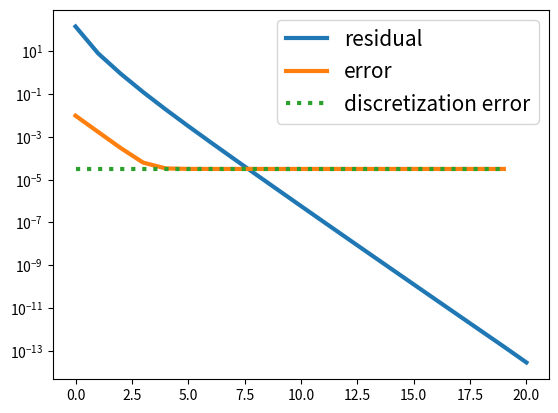

Generate this figure with matplotlib:
import scipy as sp
import numpy as np
import scipy.sparse as sparse
import scipy.sparse.linalg as sla
import matplotlib.pyplot as plt

def hnorm(r):
    """define ||r||_h = h ||r||_2"""
    n = len(r)
    h = 1.0 / (n+1)
    hrnorm = h * np.linalg.norm(r)
    return hrnorm

def poissonopmatrix(n):
    A = (n+1)**2 * sparse.diags([-1, 2, -1], [-1, 0, 1], shape=(n,n), format='csr')
    return A

def poissonop(u):
    """
    Poisson operator h^{-2} * [-1 2 1]
    Action of A * u
    """
    n = len(u)
    v = np.zeros(len(u))
    v[1:-1] = ((n+1)**2) * (2 * u[1:-1] - u[2:] - u[:-2])
    v[0]    = ((n+1)**2) * (2 * u[0]    - u[1])
    v[-1]   = ((n+1)**2) * (2 * u[-1]   - u[-2])
    return v

def residual(u, f):
    """
    f - A u
    """
    n = len(f)
    r = np.zeros(len(u))
    r[1:-1] = f[1:-1] - ((n+1)**2) * (2 * u[1:-1] - u[2:] - u[:-2])
    r[0]    = f[0]    - ((n+1)**2) * (2 * u[0]    - u[1])
    r[-1]   = f[-1]   - ((n+1)**2) * (2 * u[-1]   - u[-2])
    return r

def relax(u, f, nu):
    """
    Weighted Jacobi
    """
    n = len(u)
    Dinv = 1.0 / (2.0 * ((n+1)**2))
    omega = 2.0 / 3.0
    unew = u.copy()
    
    for steps in range(nu):
        unew = unew + omega * Dinv * residual(unew, f)
    
    return unew

def interpolate(uc):
    """interpolate u of size 2**(k-1)-1 to 2**(k)-1"""
    uf = np.zeros((2*len(uc) + 1,))
    uf[:-1:2] = 0.5 * uc
    uf[1::2] = uc
    uf[2::2] += 0.5 * uc
    return uf

def restrict(uf):
    """restrict u of size 2**(k)-1 to 2**(k-1)-1"""
    uc = 0.25 * uf[:-1:2] + 0.5 * uf[1::2] + 0.25 * uf[2::2]
    return uc

def vcycle2(u0, f0, nu):
    u0 = relax(u0, f0, nu)
    f1 = restrict(residual(u0, f0))
    u1 = sla.spsolve(poissonopmatrix(len(f1)), f1)    
    ui = interpolate(u1)
    u0 = u0 + ui
    u0 = relax(u0, f0, nu)
    return u0

def vcycle3(u, f, nu):
    f0 = f.copy()
    u0 = u.copy()
    
    u0 = relax(u0, f0, nu)
    f1 = restrict(residual(u0, f0))
    
    u1 = relax(np.zeros(len(f1)), f1, nu)
    f2 = restrict(residual(u1, f1))
    
    A2 = poissonopmatrix(len(f2))
    u2 = sla.spsolve(A2, f2)
    
    u1 += interpolate(u2)
    u1 = relax(u1, f1, 1)
    
    u0 += interpolate(u1)
    u0 = relax(u0, f0, 1)
    return u0

def vcycle(kmax, kmin, u, f, nu):
    """
    kmax : size of the fine grid 2**kmax -1
    kmin : size of the coarse grid 2**kmin - 1
    """
    ulist = [None for k in range(kmax+1)]
    flist = [None for k in range(kmax+1)]
    
    # down cycle
    for k in range(kmax, kmin, -1):
        u = relax(u, f, nu)
        ulist[k] = u
        flist[k] = f
        
        f = restrict(residual(u, f))
        u = np.zeros(f.shape)
        ulist[k-1] = u
        flist[k-1] = f

    # coarsest grid
    Ac = poissonopmatrix(2**kmin - 1)
    flist[kmin] = f
    ulist[kmin] = sla.spsolve(Ac, f)

    # up cycle
    for k in range(kmin+1, kmax+1, 1):
        u = ulist[k]
        f = flist[k]
        uc = ulist[k-1]
        u += interpolate(uc)
        u = relax(u, f, nu)
        ulist[k] = u
    return u

kmax = 5
kmin = 2

# set up fine problem
n = 2**kmax - 1

xx = np.linspace(0, 1, n+2)[1:-1]

f = 2 - 12 * xx**2

ustar = xx**4 - xx**2
A = poissonopmatrix(len(f))
udstar = sla.spsolve(A, f)
print("discretization error: ", hnorm(ustar - udstar))

u = np.random.rand(len(f))

# set up smoothing sweeps
nu = 1

res = []
err = []
aerr = []

res.append(hnorm(residual(u, f)))
for i in range(20):
    u = vcycle(kmax, kmin, u, f, nu)
    res.append(hnorm(residual(u, f)))
    err.append(hnorm(u - ustar))
    aerr.append(hnorm(udstar - u))
    print("res = %10.4e, total err = %10.4e  alg err = %10.4e" % (res[-1], err[-1], aerr[-1]))

plt.semilogy(res, lw=3, label='residual')
plt.semilogy(err, lw=3, label='error')
de = hnorm(ustar - udstar)
plt.semilogy([de for i in range(len(err))],':', lw=3, label='discretization error')
plt.legend(fontsize=15)

res

res = np.array(res)
res[1:] / res[:-1]









